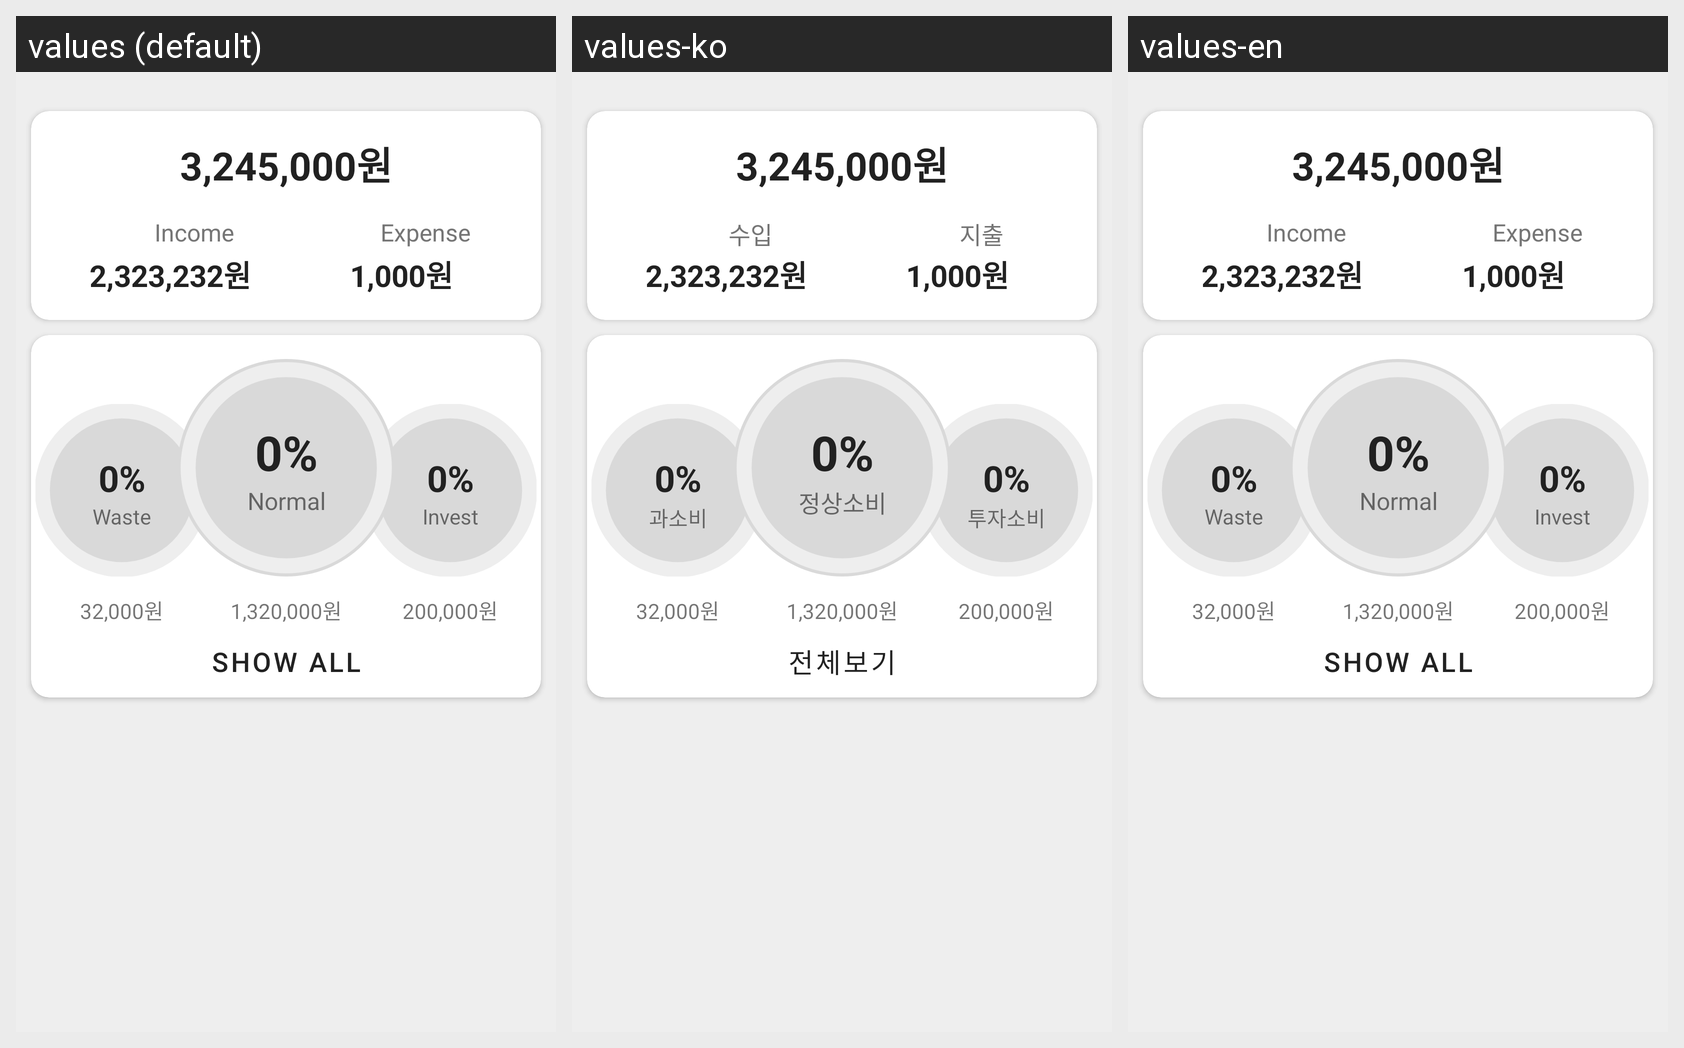

For this localized Android screen grid, give each drawn string resource with its value in every locale shown.
Android screen res/layout/dashboard_fragment.xml rendered under 3 locales, left to right: values (default), values-ko, values-en. Device: Nexus 5 (rendered at 1080×1920; each locale shown at half size, 540×960, under a caption strip naming it); theme Theme.DailyExpense.
Strings drawn on this screen, with the default value and each locale's value (text and hints the layout hard-codes, and strings that could not be matched under every locale, appear in the picture but are not listed):

income
  values: Income
  values-ko: 수입
  values-en: Income

expense
  values: Expense
  values-ko: 지출
  values-en: Expense

text_waste
  values: Waste
  values-ko: 과소비
  values-en: Waste

text_normal
  values: Normal
  values-ko: 정상소비
  values-en: Normal

text_invest
  values: Invest
  values-ko: 투자소비
  values-en: Invest

text_show_details
  values: Show All
  values-ko: 전체보기
  values-en: Show All
